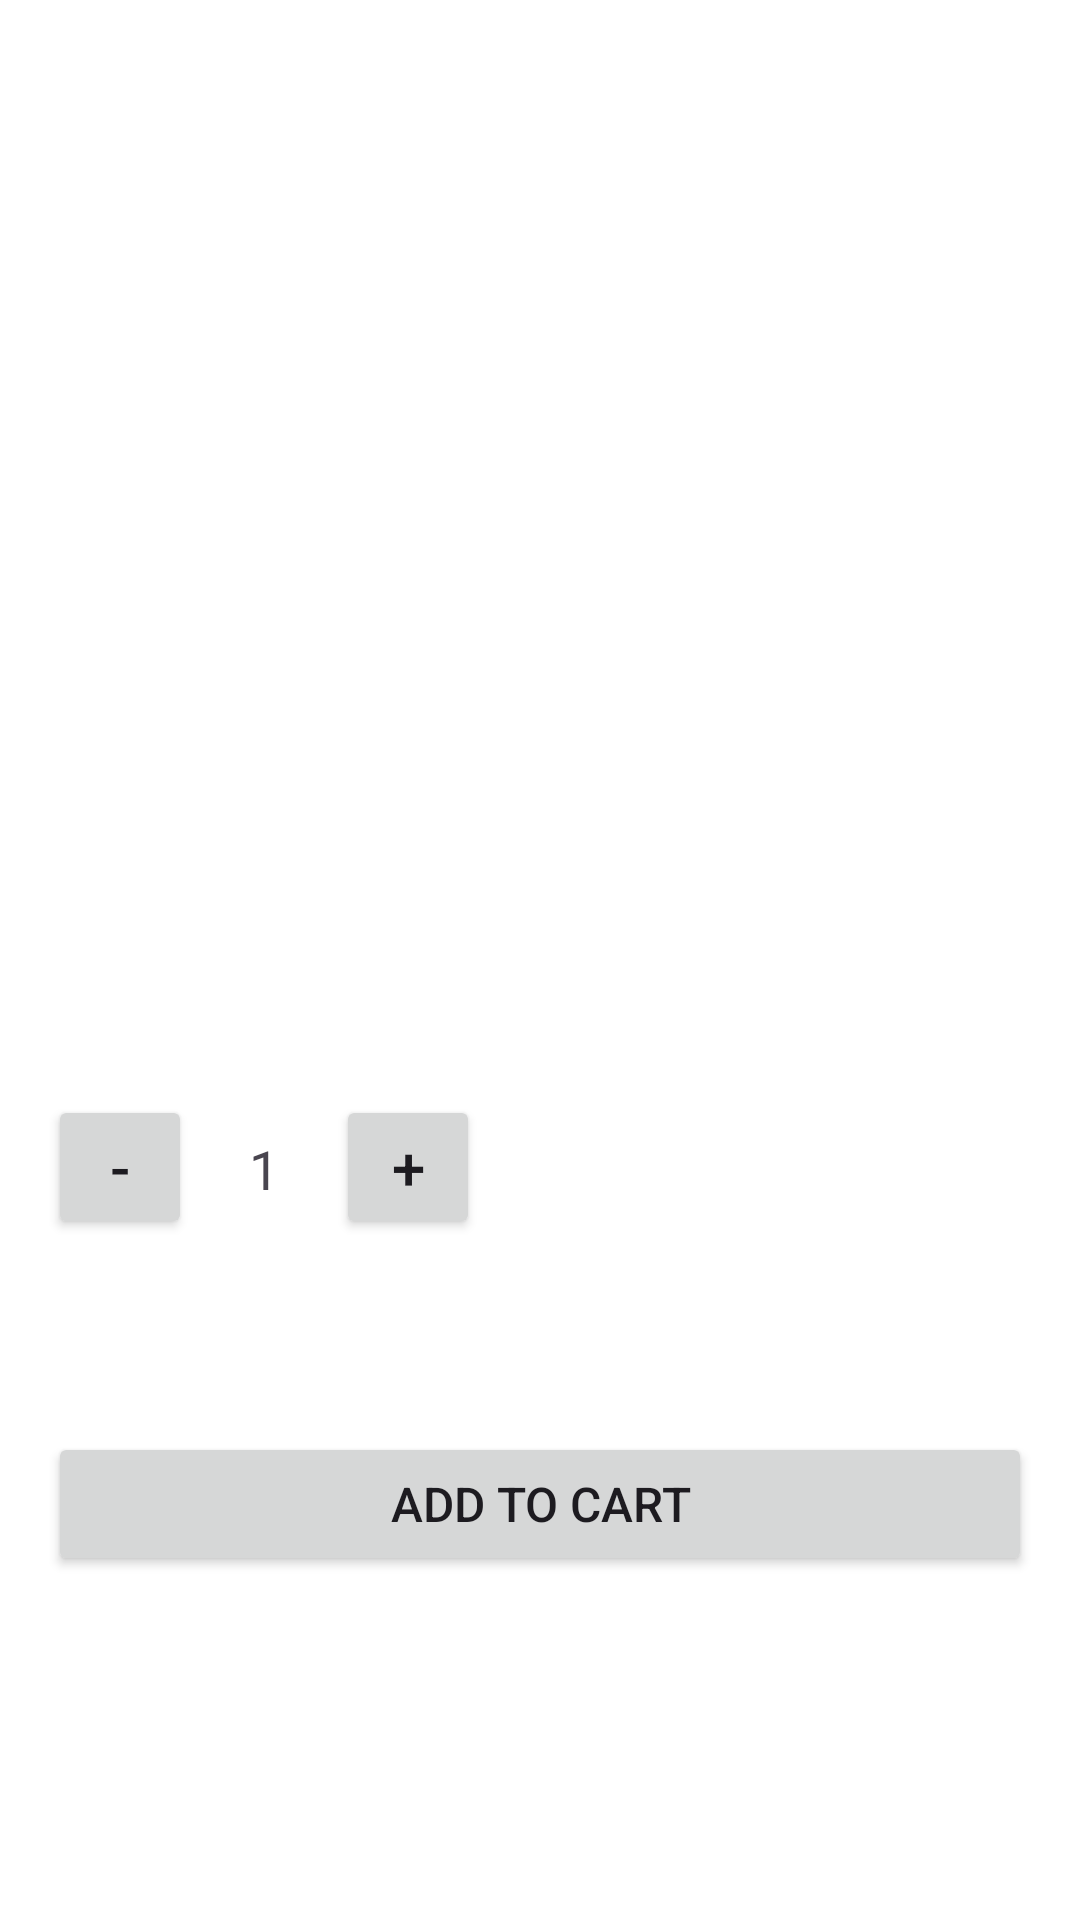

Layout XML and referenced resources for this Android screen:
<!-- AndroidManifest.xml: application theme Theme.Food_service_application -->
<!-- res/layout/fragment_food_detail.xml -->
<?xml version="1.0" encoding="utf-8"?>
<ScrollView xmlns:android="http://schemas.android.com/apk/res/android"
    xmlns:app="http://schemas.android.com/apk/res-auto"
    xmlns:tools="http://schemas.android.com/tools"
    android:layout_width="match_parent"
    android:layout_height="match_parent"
    tools:context="com.food_service_application.ui.fragment.FoodDetailFragment">

    <LinearLayout
        android:layout_width="match_parent"
        android:layout_height="wrap_content"
        android:orientation="vertical">

        <FrameLayout
            android:layout_width="match_parent"
            android:layout_height="250dp">

            <ImageView
                android:id="@+id/imageFoodDetail"
                android:layout_width="match_parent"
                android:layout_height="match_parent"
                android:contentDescription="@string/food_image"
                android:scaleType="centerCrop"
                tools:src="@drawable/ic_launcher_foreground" />

            <ImageButton
                android:id="@+id/btnBack"
                android:layout_width="48dp"
                android:layout_height="48dp"
                android:layout_gravity="top|start"
                android:layout_margin="16dp"
                android:background="?android:attr/selectableItemBackgroundBorderless"
                android:contentDescription="@string/back"
                android:src="@drawable/ic_arrow_back" />

        </FrameLayout>

        <LinearLayout
            android:layout_width="match_parent"
            android:layout_height="wrap_content"
            android:orientation="vertical"
            android:padding="16dp">

            <LinearLayout
                android:layout_width="match_parent"
                android:layout_height="wrap_content"
                android:orientation="horizontal">

                <TextView
                    android:id="@+id/textFoodName"
                    android:layout_width="0dp"
                    android:layout_height="wrap_content"
                    android:layout_weight="1"
                    android:textSize="24sp"
                    android:textStyle="bold"
                    tools:text="Food Name" />

                <ImageButton
                    android:id="@+id/btnFavorite"
                    android:layout_width="48dp"
                    android:layout_height="48dp"
                    android:background="?android:attr/selectableItemBackgroundBorderless"
                    android:contentDescription="@string/favorite_button"
                    android:src="@drawable/ic_favorite_border" />

            </LinearLayout>

            <TextView
                android:id="@+id/textFoodPrice"
                android:layout_width="wrap_content"
                android:layout_height="wrap_content"
                android:layout_marginTop="8dp"
                android:textSize="20sp"
                android:textStyle="bold"
                tools:text="₺10.99" />

            <LinearLayout
                android:layout_width="wrap_content"
                android:layout_height="wrap_content"
                android:layout_marginTop="16dp"
                android:orientation="horizontal">

                <Button
                    android:id="@+id/btnMinus"
                    android:layout_width="48dp"
                    android:layout_height="48dp"
                    android:text="-"
                    android:textSize="20sp" />

                <TextView
                    android:id="@+id/textQuantity"
                    android:layout_width="48dp"
                    android:layout_height="48dp"
                    android:gravity="center"
                    android:text="1"
                    android:textSize="18sp" />

                <Button
                    android:id="@+id/btnPlus"
                    android:layout_width="48dp"
                    android:layout_height="48dp"
                    android:text="+"
                    android:textSize="20sp" />

            </LinearLayout>

            <TextView
                android:id="@+id/textTotalPrice"
                android:layout_width="wrap_content"
                android:layout_height="wrap_content"
                android:layout_marginTop="16dp"
                android:textSize="18sp"
                android:textStyle="bold"
                tools:text="Total: ₺10.99" />

            <Button
                android:id="@+id/btnAddToCart"
                android:layout_width="match_parent"
                android:layout_height="wrap_content"
                android:layout_marginTop="24dp"
                android:text="@string/add_to_cart"
                android:textSize="16sp" />

        </LinearLayout>

    </LinearLayout>

</ScrollView>
<!-- resources referenced by this layout -->
<resources>
  <string name="add_to_cart">Add to Cart</string>
  <string name="back">Back</string>
  <string name="favorite_button">Favorite Button</string>
  <string name="food_image">Food Image</string>
  <style name="Theme.Food_service_application" parent="Base.Theme.Food_service_application" />
  <style name="Base.Theme.Food_service_application" parent="Theme.Material3.DayNight.NoActionBar">
          <item name="colorPrimary">#4CAF50</item>
          <item name="colorPrimaryVariant">#013803</item>
          <item name="colorOnPrimary">#FFFFFFFF</item>
          <item name="colorSecondary">#B1F466</item>
          <item name="colorSecondaryVariant">#FF018786</item>
          <item name="colorOnSecondary">#FF000000</item>
          <item name="colorError">#FFB00020</item>
          <item name="colorOnError">#FFFFFFFF</item>
          <item name="colorSurface">#FFFFFFFF</item>
          <item name="colorOnSurface">#FF000000</item>
          <item name="android:colorBackground">#FFFFFFFF</item>
          <item name="colorOnBackground">#FF000000</item>
  
          
          <item name="android:forceDarkAllowed" tools:targetApi="q">false</item>
  
          
          <item name="android:windowFullscreen">true</item>
          <item name="android:windowTranslucentStatus">true</item>
          <item name="android:windowTranslucentNavigation">true</item>
      </style>
</resources>
